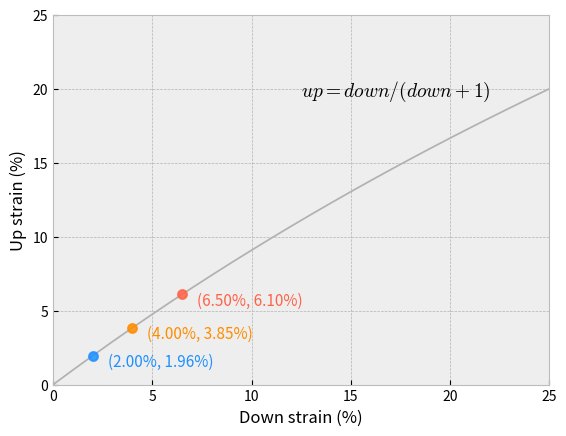

Python code for this plot:
import numpy as np
from matplotlib import pyplot as plt

# plt.rcParams.update({
#     "text.usetex": True
# })

y = []
x = []

for down in np.arange(0, 0.26, 0.01):
    up = down / (down + 1)
    print(f'{down * 100:.2f}%, {up * 100:.2f}%')
    # print(f'{down * 100}%, {up * 100}%')

    x.append(down * 100)
    y.append(up * 100)

plt.style.use('bmh')
plt.text(12.5, 19.5, r'$up = down / (down + 1)$', fontsize=14)

plt.xlabel('Down strain (%)')
plt.xlim([min(x), 25])
plt.ylabel('Up strain (%)')
plt.ylim([min(y), 25])

plt.plot(x, y, c='gray', lw=1.25, alpha=0.55, zorder=1)

plt.scatter(6.50, 6.10, c='tomato', s=40, marker='o', linewidths=1.5, alpha=0.85, zorder=2)
plt.text(6.5 + 0.75, 6.10 - 0.75, '(6.50%, 6.10%)', c='tomato', fontsize=11)

plt.scatter(4.00, 3.85, c='darkorange', s=40, marker='o', linewidths=1.5, alpha=0.85, zorder=2)
plt.text(4.0 + 0.75, 3.85 - 0.75, '(4.00%, 3.85%)', c='darkorange', fontsize=11)

plt.scatter(2.00, 1.96, c='dodgerblue', s=40, marker='o', linewidths=1.5, alpha=0.85, zorder=2)
plt.text(2.0 + 0.75, 1.96 - 0.75, '(2.00%, 1.96%)', c='dodgerblue', fontsize=11)

plt.show()
